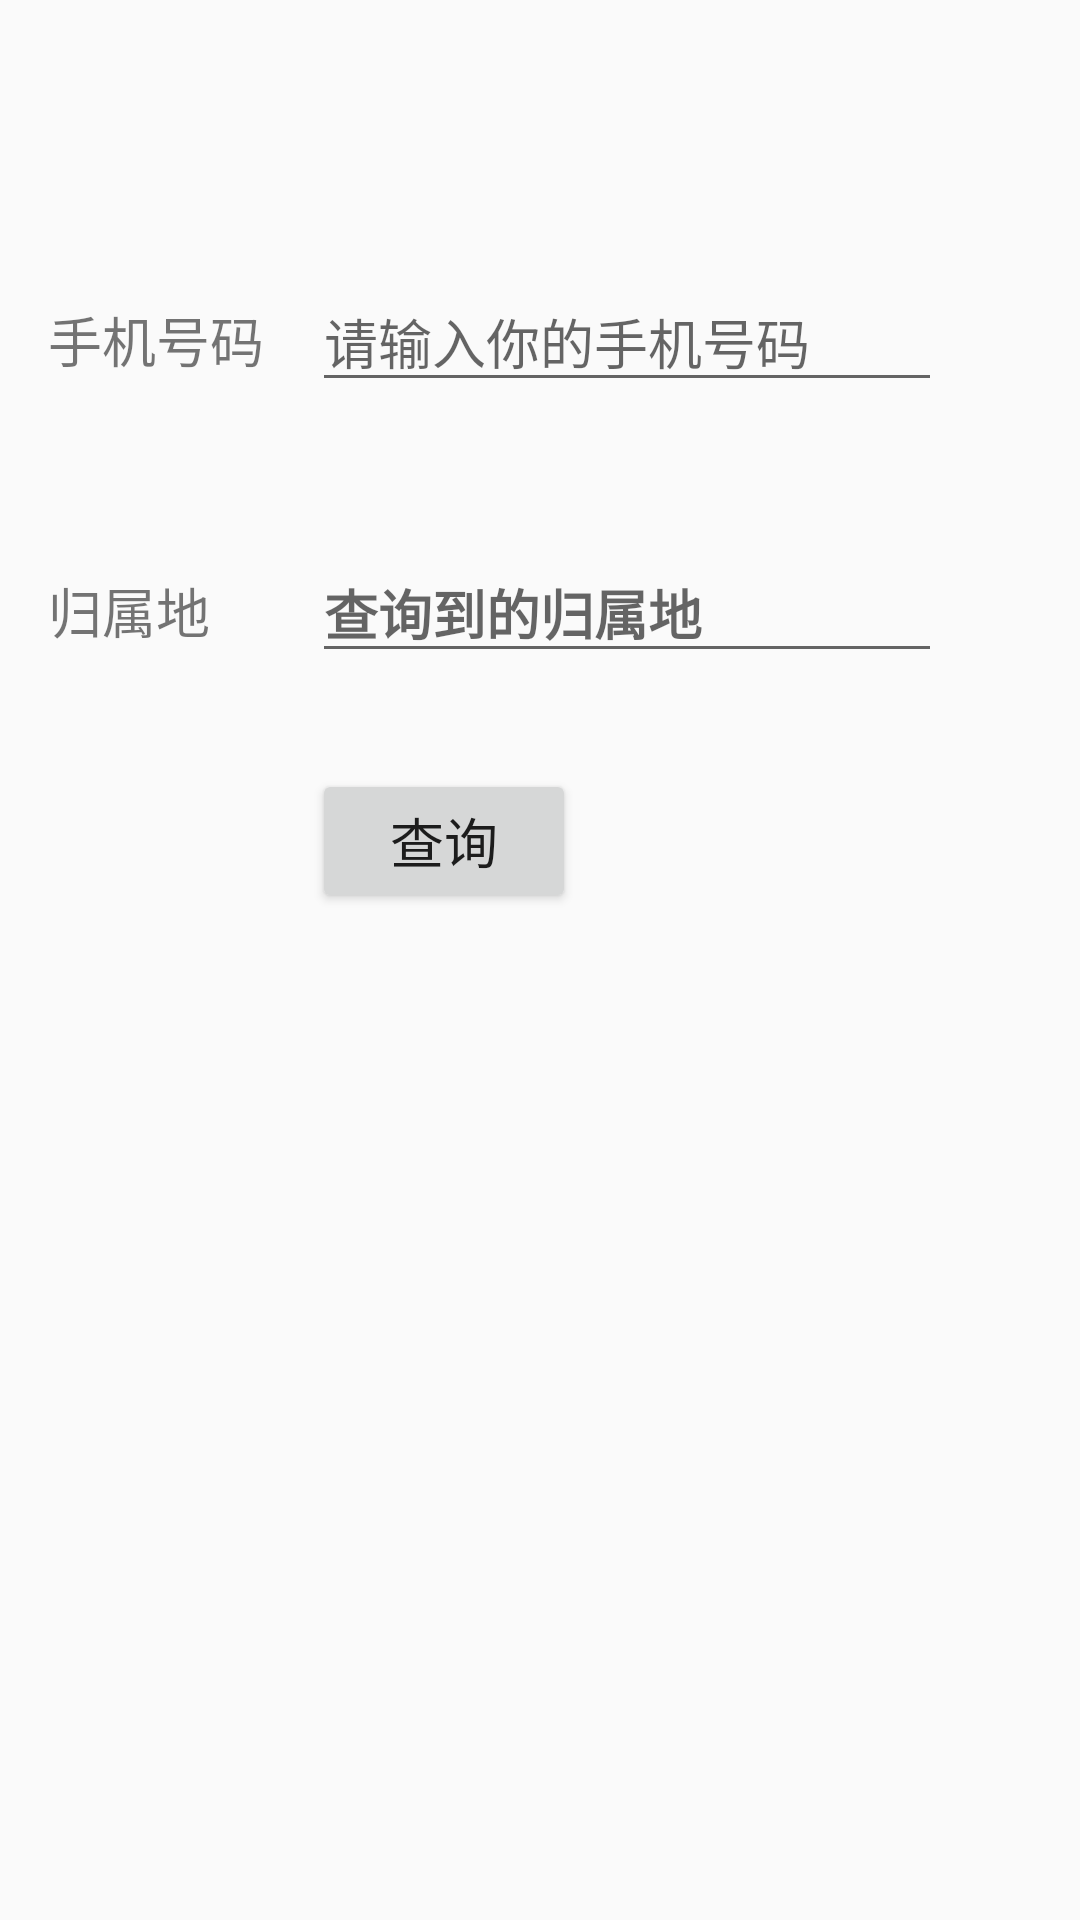

Produce the Android XML layout that renders to this screen, including the resource entries it uses.
<!-- AndroidManifest.xml: application theme AppTheme -->
<!-- res/layout/activity_phone_place.xml -->
<?xml version="1.0" encoding="utf-8"?>
<android.support.constraint.ConstraintLayout xmlns:android="http://schemas.android.com/apk/res/android"
    xmlns:app="http://schemas.android.com/apk/res-auto"
    xmlns:tools="http://schemas.android.com/tools"
    android:layout_width="match_parent"
    android:layout_height="match_parent"
    tools:context=".phone.PhonePlaceActivity">

    <TextView
        android:id="@+id/textPhone"
        android:layout_width="wrap_content"
        android:layout_height="wrap_content"
        android:layout_marginStart="16dp"
        android:layout_marginTop="100dp"
        android:text="@string/text_phone"
        android:textSize="18sp"
        app:layout_constraintStart_toStartOf="parent"
        app:layout_constraintTop_toTopOf="parent" />

    <EditText
        android:id="@+id/editPhone"
        android:layout_width="wrap_content"
        android:layout_height="wrap_content"
        android:layout_marginStart="16dp"
        android:ems="10"
        android:hint="@string/hint_phone"
        android:inputType="phone"
        app:layout_constraintBaseline_toBaselineOf="@+id/textPhone"
        app:layout_constraintStart_toEndOf="@+id/textPhone" />

    <TextView
        android:id="@+id/textPlace"
        android:layout_width="wrap_content"
        android:layout_height="wrap_content"
        android:layout_marginStart="16dp"
        android:layout_marginTop="64dp"
        android:text="@string/text_place"
        android:textSize="18sp"
        app:layout_constraintStart_toStartOf="parent"
        app:layout_constraintTop_toBottomOf="@+id/textPhone" />

    <EditText
        android:id="@+id/editPlace"
        android:layout_width="wrap_content"
        android:layout_height="wrap_content"
        android:ems="10"
        android:hint="@string/hint_place"
        android:inputType="textNoSuggestions"
        android:textColor="@color/normalColor"
        android:textStyle="bold"
        app:layout_constraintBaseline_toBaselineOf="@+id/textPlace"
        app:layout_constraintStart_toStartOf="@+id/editPhone" />

    <Button
        android:id="@+id/buttonQueryPlace"
        android:layout_width="88dp"
        android:layout_height="wrap_content"
        android:layout_marginTop="32dp"
        android:text="@string/button_query_place"
        android:textSize="18sp"
        app:layout_constraintStart_toStartOf="@+id/editPlace"
        app:layout_constraintTop_toBottomOf="@+id/editPlace" />
</android.support.constraint.ConstraintLayout>
<!-- resources referenced by this layout -->
<resources>
  <color name="normalColor">#353A3E</color>
  <string name="button_query_place">查询</string>
  <string name="hint_phone">请输入你的手机号码</string>
  <string name="hint_place">查询到的归属地</string>
  <string name="text_phone">手机号码</string>
  <string name="text_place">归属地</string>
  <style name="AppTheme" parent="Theme.AppCompat.Light.DarkActionBar">
          
          <item name="colorPrimary">@color/colorPrimary</item>
          <item name="colorPrimaryDark">@color/colorPrimaryDark</item>
          <item name="colorAccent">@color/colorAccent</item>
      </style>
  <color name="colorPrimary">#008577</color>
  <color name="colorPrimaryDark">#00574B</color>
  <color name="colorAccent">#E94E86</color>
</resources>
